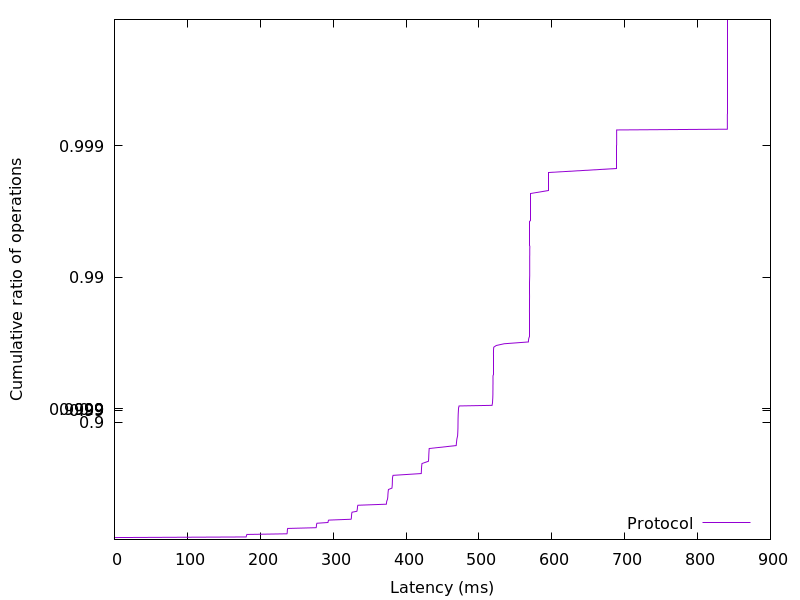

The file beside this chart, header and first rows:
0.02048, 0.01
0.02125, 0.02
0.02202, 0.03
0.02304, 0.04
0.02534, 0.05
180.7, 0.06
180.9, 0.07
181.1, 0.08
181.3, 0.09
181.7, 0.1
236.7, 0.11
236.9, 0.12
237, 0.13
237.1, 0.14
237.2, 0.15
237.2, 0.16
237.3, 0.17
237.5, 0.18
237.6, 0.19
276.7, 0.2
276.9, 0.21
277.1, 0.22
277.2, 0.23
277.2, 0.24
277.4, 0.25
277.8, 0.26
292.9, 0.27
293.2, 0.28
293.3, 0.29
293.9, 0.3
324.6, 0.31
324.9, 0.32
325.1, 0.33
325.1, 0.34
325.2, 0.35
325.4, 0.36
325.4, 0.37
325.6, 0.38
326, 0.39
332.6, 0.4
332.9, 0.41
333.1, 0.42
333.3, 0.43
333.4, 0.44
333.5, 0.45
334, 0.46
373, 0.47
373.2, 0.48
373.4, 0.49
373.7, 0.5
374.4, 0.51
374.8, 0.52
375, 0.53
375.1, 0.54
375.2, 0.55
375.3, 0.56
375.4, 0.57
375.6, 0.58
375.9, 0.59
380.7, 0.6
381, 0.61
... 298 more rows
